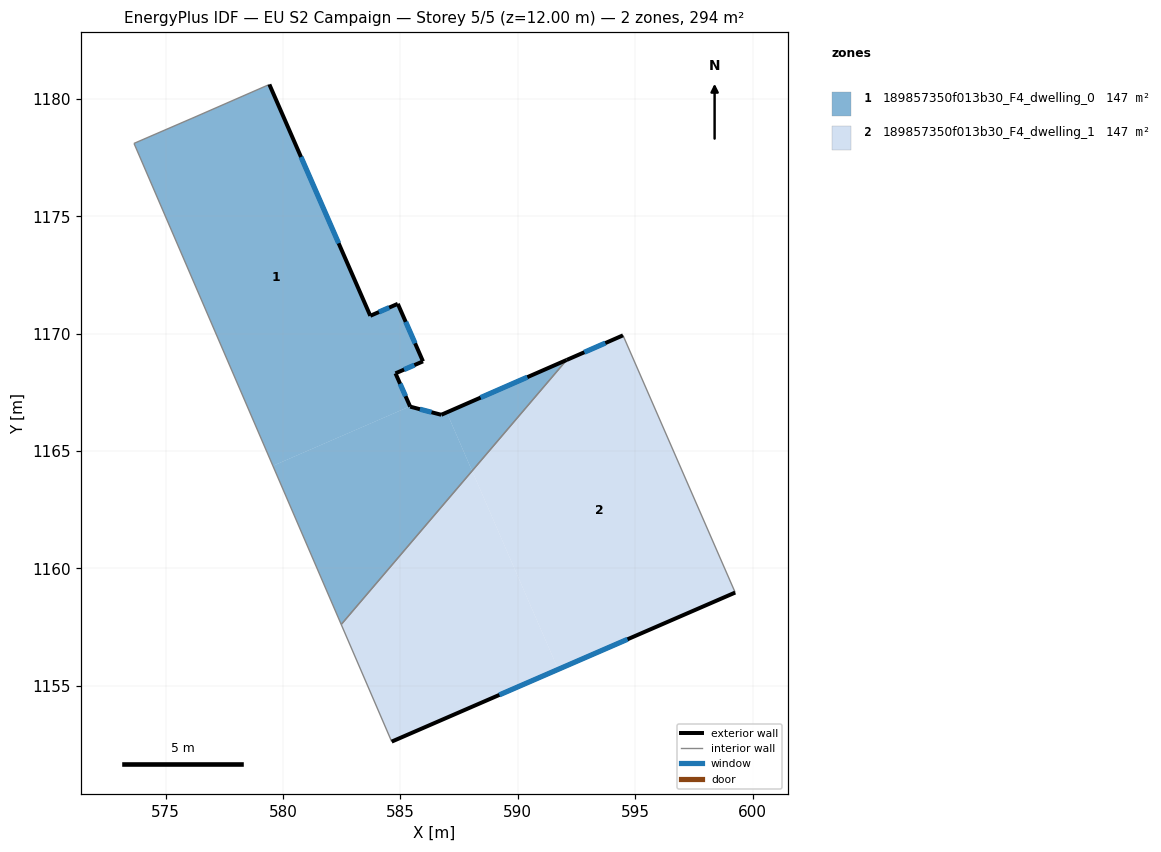
=== STOREY PLAN SPEC (per zone: floor XY polygon, exterior-wall plan segments, windows/doors) ===
zone 1: 189857350f013b30_F4_dwelling_0  (147.0 m²)
  floor: (579.42, 1180.62) (583.71, 1170.76) (584.89, 1171.27) (585.96, 1168.82) (584.79, 1168.31) (585.41, 1166.91) (579.57, 1164.37) (573.65, 1178.11) (576.08, 1179.16) (576.12, 1179.18)
  floor: (586.97, 1166.65) (588.05, 1164.16) (582.48, 1157.62) (579.57, 1164.37) (585.41, 1166.91) (585.41, 1166.89) (586.74, 1166.55)
  floor: (592.08, 1168.88) (588.05, 1164.16) (586.97, 1166.65)
  exterior wall: (586.74, 1166.55) – (585.41, 1166.89)  [1.4 m]
    window: (586.32, 1166.66) – (585.83, 1166.79)  [0.6 m²]
  exterior wall: (592.08, 1168.88) – (586.74, 1166.55)  [5.8 m]
    window: (590.40, 1168.15) – (588.41, 1167.28)  [2.4 m²]
  exterior wall: (583.71, 1170.76) – (579.42, 1180.62)  [10.8 m]
    window: (582.37, 1173.85) – (580.76, 1177.53)  [4.5 m²]
  exterior wall: (584.89, 1171.27) – (583.71, 1170.76)  [1.3 m]
    window: (584.52, 1171.11) – (584.08, 1170.92)  [0.5 m²]
  exterior wall: (585.96, 1168.82) – (584.89, 1171.27)  [2.7 m]
    window: (585.62, 1169.59) – (585.22, 1170.51)  [1.1 m²]
  exterior wall: (584.79, 1168.31) – (585.96, 1168.82)  [1.3 m]
    window: (585.16, 1168.47) – (585.59, 1168.66)  [0.5 m²]
  exterior wall: (585.41, 1166.89) – (584.79, 1168.31)  [1.6 m]
    window: (585.22, 1167.34) – (584.98, 1167.87)  [0.6 m²]
  interior walls: 5
zone 2: 189857350f013b30_F4_dwelling_1  (147.0 m²)
  floor: (594.48, 1169.93) (599.26, 1158.97) (591.72, 1155.70) (588.05, 1164.16) (592.08, 1168.88)
  floor: (588.05, 1164.16) (591.72, 1155.70) (584.63, 1152.62) (582.48, 1157.62)
  exterior wall: (594.48, 1169.93) – (592.08, 1168.88)  [2.6 m]
    window: (593.73, 1169.60) – (592.83, 1169.21)  [1.1 m²]
  exterior wall: (584.63, 1152.62) – (599.26, 1158.97)  [16.0 m]
    window: (589.21, 1154.62) – (594.67, 1156.98)  [6.7 m²]
  interior walls: 3

=== DERIVED (storey summary) ===
Building: EU S2 Campaign
Storey: 5 of 5  (floor level z = 12.00 m)
Storey gross floor area: 294.0 m²
Zones on this storey: 2
  - 189857350f013b30_F4_dwelling_0: floor 147.0 m²; exterior wall 24.7 m (74.2 m²); 7 window(s) 10.3 m²; WWR 13.9%
  - 189857350f013b30_F4_dwelling_1: floor 147.0 m²; exterior wall 18.6 m (55.7 m²); 2 window(s) 7.8 m²; WWR 13.9%
Zone adjacency (shared interzone walls):
  - 189857350f013b30_F4_dwelling_0 ↔ 189857350f013b30_F4_dwelling_1